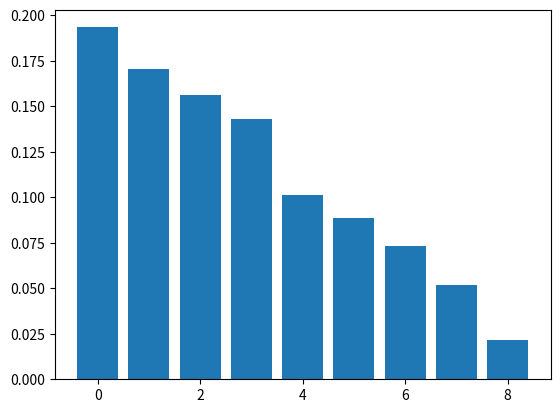

This chart was generated by the following Python code:
from operator import itemgetter

from numpy import zeros
from scipy.linalg import svd
from math import log
from numpy import asarray, sum
import matplotlib.pyplot as plt

titles =[
    "The Neatest Little Guide to Stock Market Investing",
    "Investing For Dummies, 4th Edition",
    "The Little Book of Common Sense Investing: The Only Way to Guarantee Your Fair Share of Stock Market Returns",
    "The Little Book of Value Investing",
    "Value Investing: From Graham to Buffett and Beyond",
    "Rich Dad's Guide to Investing: What the Rich Invest in, That the Poor and the Middle Class Do Not!",
    "Investing in Real Estate, 5th Edition",
    "Stock Investing For Dummies",
    "Rich Dad's Advisors: The ABC's of Real Estate Investing: The Secrets of Finding Hidden Profits Most Investors Miss"
]
#Stopwords 是停用词 ignorechars是无用的标点
stopwords = ['and', 'edition', 'for', 'in', 'little', 'of', 'the', 'to']
ignorechars = ''''',:'!'''

# print(ignorechars)
#这里定义了一个LSA的类，包括其初始化过程wdict是词典，dcount用来记录文档号。
class LSA(object):
    #这里定义了一个LSA的类，包括其初始化过程wdict是词典，dcount用来记录文档号。
    def __init__(self, stopwords, ignorechars):
        self.stopwords = stopwords
        self.ignorechars = ignorechars
        self.wdict = {}
        self.dcount = 0

    #这个函数就是把文档拆成词并滤除停用词和标点，剩下的词会把其出现的文档号填入到wdict中去，
    # 例如，词book出现在标题3和4中，则我们有self.wdict['book'] = [3, 4]。相当于建了一下倒排。
    def parse(self, doc):
        words = doc.split();
        for w in words:
            w = w.lower().translate(self.ignorechars)
            if w in self.stopwords:
                continue
            elif w in self.wdict:
                self.wdict[w].append(self.dcount)
            else:
                self.wdict[w] = [self.dcount]
        self.dcount += 1

    #所有的文档被解析之后，所有出现的词（也就是词典的keys）被取出并且排序。
    # 建立一个矩阵，其行数是词的个数，列数是文档个数。
    # 最后，所有的词和文档对所对应的矩阵单元的值被统计出来。
    def build(self):
        self.keys = [k for k in self.wdict.keys() if len(self.wdict[k]) > 1]
        self.keys.sort()
        self.A = zeros([len(self.keys), self.dcount])
        for i, k in enumerate(self.keys):
            for d in self.wdict[k]:
                self.A[i, d] += 1

    #In sophisticated Latent Semantic Analysis systems,
    # the raw matrix counts are usually modified so that
    # rare words are weighted more heavily than common words. F
    def TFIDF(self):
        WordsPerDoc = sum(self.A, axis=0)
        DocsPerWord = sum(asarray(self.A > 0, 'i'), axis = 1)#将数据类型转换为int
        rows, cols = self.A.shape
        for i in range(rows):
            for j in range(cols):
                self.A[i, j] = (self.A[i, j] / WordsPerDoc[j]) * log(float(cols) / DocsPerWord[i])

    def calc(self):
        self.U, self.S, self.Vt = svd(self.A)

    def printA(self):
        print(self.A)
    def pltS(self):
        print(self.S)
        s_plt=self.S
        s_plt=s_plt/sum(s_plt)
        x=range(len(self.S))
        plt.bar(x,s_plt)
        plt.show()






mylsa = LSA(stopwords, ignorechars)
for t in titles:
    mylsa.parse(t)

mylsa.build()
mylsa.printA()
mylsa.TFIDF()
mylsa.calc()
mylsa.pltS()



